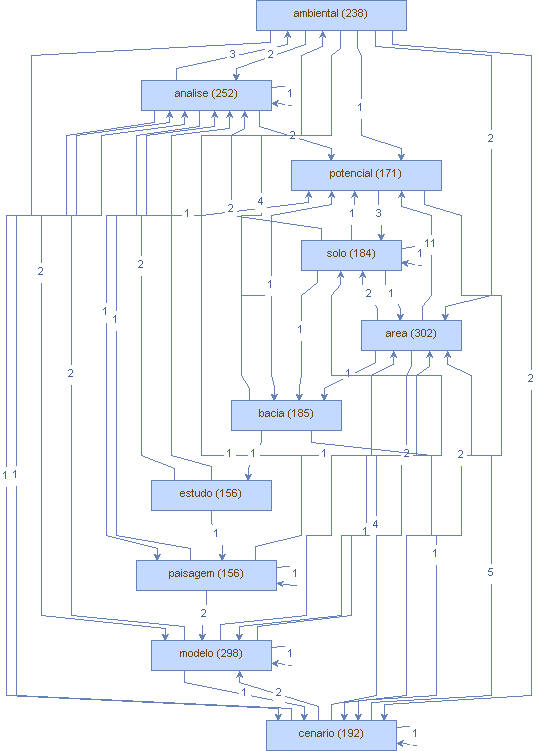

Data behind this chart, as committed beside it:
Vertice, peso (V), Aresta, peso (A)
area, (302), perda, (1)
area, (302), exposto, (1)
area, (302), campestr, (1)
area, (302), agropecuaria, (2)
area, (302), desejavel, (1)
area, (302), pantanal, (1)
area, (302), regiao, (1)
area, (302), relativamente, (1)
area, (302), termo, (1)
area, (302), valorizacao, (2)
area, (302), caso, (1)
area, (302), fragil, (1)
area, (302), homogenea, (1)
area, (302), cujo, (1)
area, (302), jamais, (1)
area, (302), indica, (1)
area, (302), natural, (4)
area, (302), criticidade, (1)
area, (302), protegidasno, (1)
area, (302), firme, (1)
area, (302), desenvolvimento, (1)
area, (302), modelo, (1)
area, (302), prioridades, (1)
area, (302), impacto, (1)
area, (302), protecao, (2)
area, (302), planicie, (1)
area, (302), curso, (1)
area, (302), producao, (1)
area, (302), conhecimento, (2)
area, (302), agropecuario, (1)
area, (302), abrangente, (1)
area, (302), vereda, (1)
area, (302), sub, (1)
area, (302), prioritaria, (6)
area, (302), pastoreio, (1)
area, (302), periodo, (1)
area, (302), urbano, (9)
area, (302), potencialidade, (1)
area, (302), favoravel, (4)
area, (302), unidade, (1)
area, (302), agricola, (2)
area, (302), planejamento, (1)
area, (302), robusto, (1)
area, (302), prioridade, (1)
area, (302), propicia, (2)
area, (302), altimetria, (1)
area, (302), km, (1)
area, (302), heterogenea, (1)
area, (302), pertencente, (1)
area, (302), contigua, (1)
area, (302), ferrovia, (1)
area, (302), pesquisa, (1)
area, (302), cada, (1)
area, (302), fator, (1)
area, (302), vegetacao, (2)
area, (302), preservacao, (2)
area, (302), efetivo, (1)
area, (302), extremo, (1)
area, (302), rural, (2)
area, (302), emblematica, (1)
... 678 more rows
